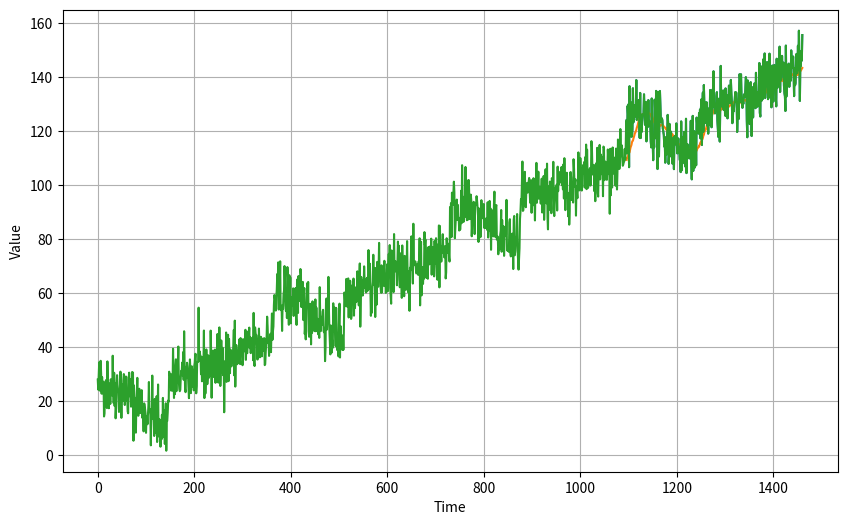

Here is the Python script that generated this plot:
import numpy as np
import matplotlib 
# Set backend before importing pyplot to avoid import errors in some environments
try:
    matplotlib.use("TkAgg")
except Exception:
    # fallback to a non-interactive backend if TkAgg isn't available
    matplotlib.use("Agg")
import matplotlib.pyplot as plt

# Create a time series that has a trend, seasonality and noise
def plot_series(time, series, format='-', start=0, end=None):
    plt.plot(time[start:end], series[start:end], format)
    plt.xlabel("Time")
    plt.ylabel("Value")
    plt.grid(True)

def trend(time, slope=0):
    return slope * time

def seasonal_pattern(season_time):
    # arbitrary pattern change as wanted
    return np.where(season_time < 0.4,
                    np.cos(season_time * 2 * np.pi),
                    1 / np.exp(3 * season_time))
def seasonality(time, period, amplitude=1, phase=0):
    # Repeats the same pattern at each period
    season_time = ((time + phase) % period) / period
    return amplitude * seasonal_pattern(season_time)

def noise(time, noise_level=1, seed=None):
    rnd = np.random.RandomState(seed)
    return rnd.randn(len(time)) * noise_level

time = np.arange(4 * 365 + 1, dtype='float32')
baseline = 10
series = trend(time, .05)
baseline = 10
amplitude = 15
slope = 0.09
noise_level = 6

# Create the series
series = baseline + trend(time, slope) + seasonality(time, period=365, amplitude=amplitude)

# Update with noise
series += noise(time, noise_level, seed=42)

# Less accurate way
# Predicts series from a split time period onwards
# Period you want to split is in variable split_time
split_time = len(time) - 365
x_valid = series[split_time:]
naive_forecast = series[split_time - 1:-1]

# MSE takes differnce between predicted value and actual value at time (t), square it(to remove negatives), finds average
mse = np.mean(np.square(x_valid - naive_forecast))
mae = np.mean(np.abs(x_valid - naive_forecast))
print(mse)
# MAE calculate differnce of predicted and actual at time (t) take its absolute value(to remove negatives), finds average 
print(mae)
# More accurate way 
# Takes a group of 30 values instead of t - 1, averages out, and sets that to predicted value at time
def moving_average_forecast(series, window_size):
    # Forecasts the mean of the last few values.
    # If window_size=1, then this is equivalent to naive forecast
    forecast = []
    for time in range(len(series) - window_size):
        forecast.append(series[time:time + window_size].mean())
    return np.array(forecast)

moving_avg = moving_average_forecast(series, 30)[split_time - 30:]

time_valid = time[split_time:]
plt.figure(figsize=(10, 6))
plot_series(time_valid, x_valid)
plot_series(time_valid, moving_avg)

# Smooths out trends and seasonality using differencing
# Subtracts value at t - 365 from the value at t. Results in a flatter diagram
diff_series = (series[365:] - series[:-365])
diff_time = time[365:]
# Calculates moving average of those values and add back in past values
diff_moving_avg = moving_average_forecast(diff_series, 50)[split_time - 365 - 50:]

diff_moving_avg_plus_smooth_past = moving_average_forecast(series[split_time - 370:-360], 10) + diff_moving_avg

# This will make it show the graph. Doesn't show this in the book
plot_series(time, series)
plt.show()
